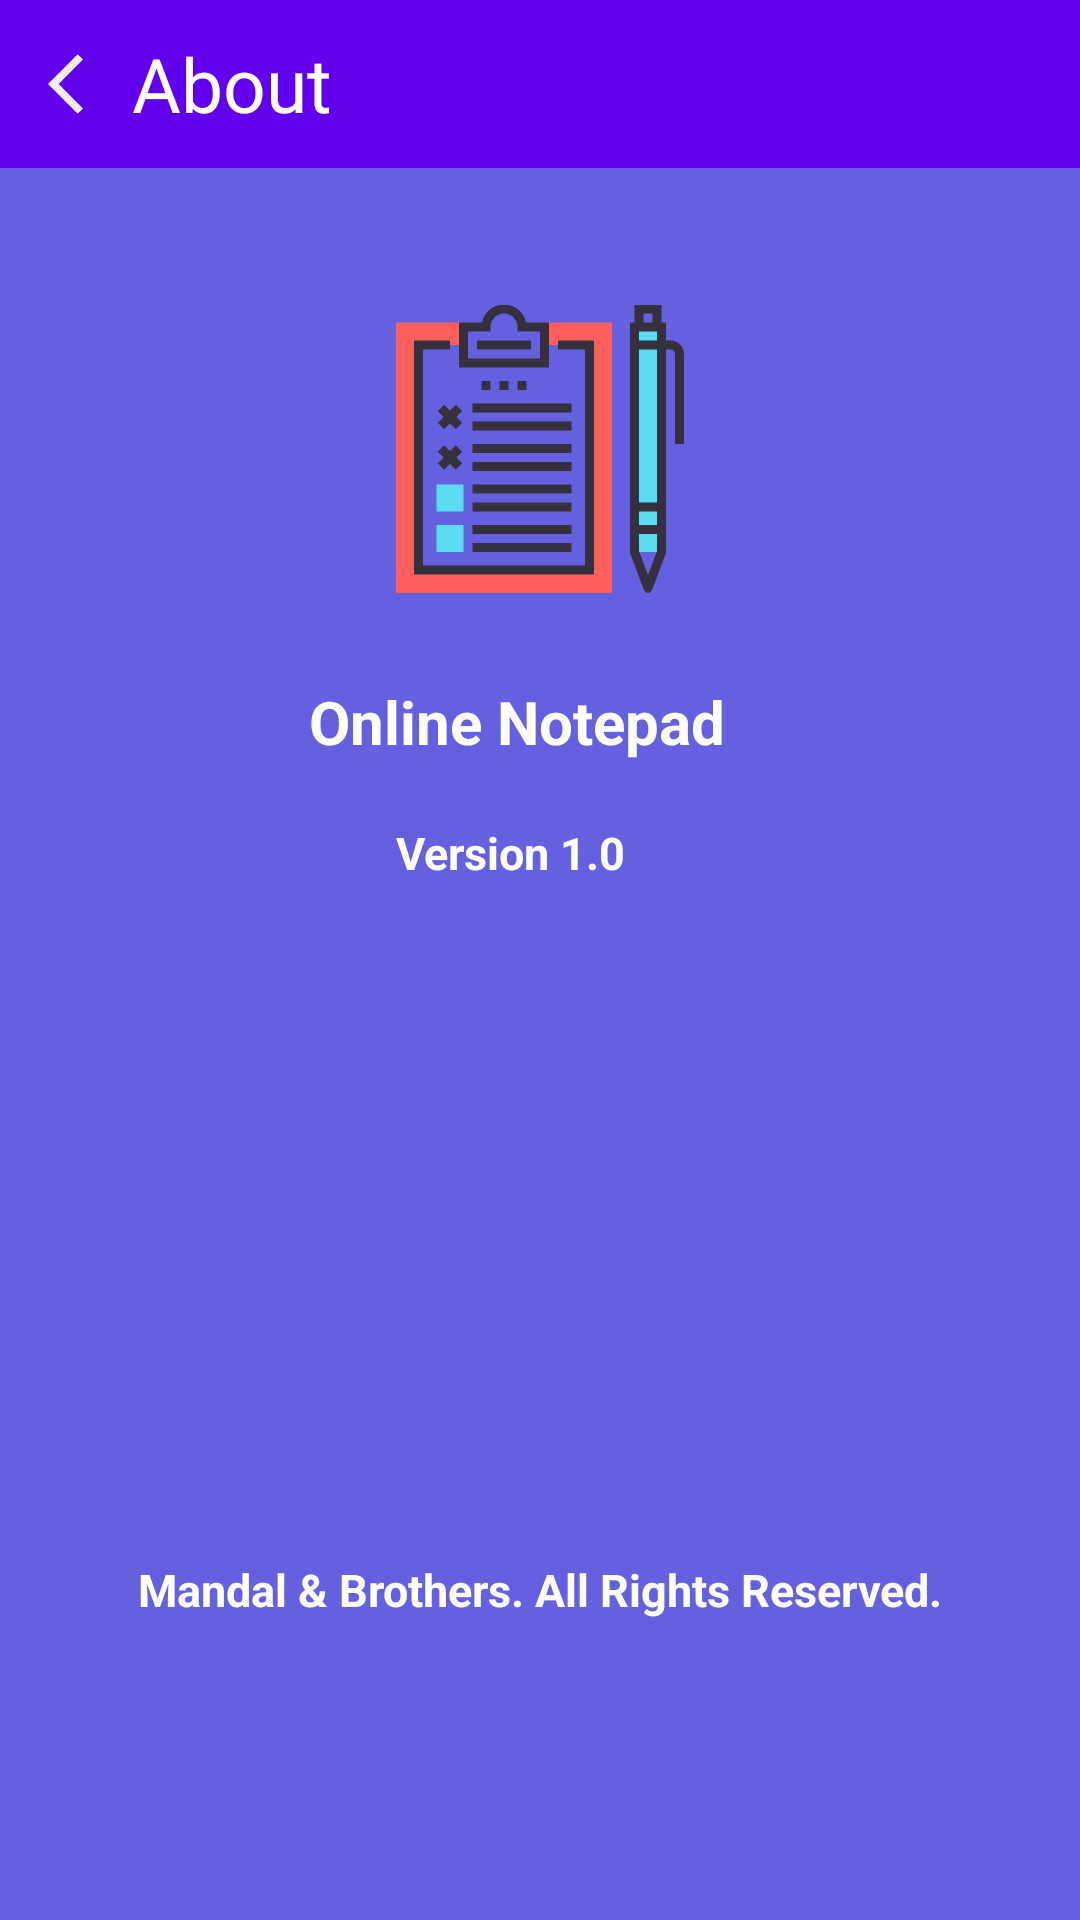

Android layout source for this screen:
<!-- AndroidManifest.xml: application theme Theme.OnlineNotepad -->
<!-- res/layout/activity_about.xml -->
<?xml version="1.0" encoding="utf-8"?>
<androidx.constraintlayout.widget.ConstraintLayout xmlns:android="http://schemas.android.com/apk/res/android"
    xmlns:app="http://schemas.android.com/apk/res-auto"
    xmlns:tools="http://schemas.android.com/tools"
    android:layout_width="match_parent"
    android:layout_height="match_parent"
    android:background="@color/colorPrimary"
    tools:context=".AboutActivity">

    <com.google.android.material.appbar.AppBarLayout
        android:id="@+id/appBar"
        android:layout_width="match_parent"
        android:layout_height="wrap_content"
        app:layout_constraintStart_toStartOf="parent"
        app:layout_constraintTop_toTopOf="parent">

        <androidx.appcompat.widget.Toolbar
            android:id="@+id/toolbar"
            android:layout_width="match_parent"
            android:layout_height="?attr/actionBarSize"
            android:background="?attr/colorPrimary">

            <ImageView
                android:id="@+id/about_back"
                android:clickable="true"
                android:layout_width="wrap_content"
                android:layout_height="wrap_content"
                app:srcCompat="@drawable/ic_back_24"/>

            <TextView
                android:id="@+id/textView5"
                android:layout_width="wrap_content"
                android:layout_height="wrap_content"
                android:text="About"
                android:textSize="25dp"
                android:textColor="@color/white"
                android:layout_marginLeft="20dp"/>

        </androidx.appcompat.widget.Toolbar>

    </com.google.android.material.appbar.AppBarLayout>

    <ImageView
        android:id="@+id/imageView"
        android:layout_width="96dp"
        android:layout_height="99dp"
        android:layout_marginTop="100dp"
        app:layout_constraintEnd_toEndOf="parent"
        app:layout_constraintStart_toStartOf="parent"
        app:layout_constraintTop_toTopOf="parent"
        app:srcCompat="@drawable/logo" />

    <TextView
        android:id="@+id/textView2"
        android:layout_width="wrap_content"
        android:layout_height="wrap_content"
        android:layout_marginTop="28dp"
        android:text="Online Notepad"
        android:textColor="@color/white"
        android:textSize="20dp"
        android:textStyle="bold"
        app:layout_constraintEnd_toEndOf="parent"
        app:layout_constraintHorizontal_bias="0.466"
        app:layout_constraintStart_toStartOf="parent"
        app:layout_constraintTop_toBottomOf="@+id/imageView" />

    <TextView
        android:id="@+id/textView3"
        android:layout_width="wrap_content"
        android:layout_height="wrap_content"
        android:layout_marginBottom="100dp"
        android:text="@string/copyr"
        android:textStyle="bold"
        android:textSize="15dp"
        android:textColor="@color/white"
        app:layout_constraintBottom_toBottomOf="parent"
        app:layout_constraintEnd_toEndOf="parent"
        app:layout_constraintStart_toStartOf="parent" />

    <TextView
        android:id="@+id/textView4"
        android:layout_width="wrap_content"
        android:layout_height="wrap_content"
        android:layout_marginTop="20dp"
        android:text="@string/version"
        android:textColor="@color/white"
        android:textSize="15dp"
        android:textStyle="bold"
        app:layout_constraintEnd_toEndOf="parent"
        app:layout_constraintHorizontal_bias="0.466"
        app:layout_constraintStart_toStartOf="parent"
        app:layout_constraintTop_toBottomOf="@+id/textView2" />
</androidx.constraintlayout.widget.ConstraintLayout>
<!-- resources referenced by this layout -->
<resources>
  <color name="colorPrimary">#6460DF</color>
  <color name="white">#FFFFFFFF</color>
  <!-- drawable ic_back_24 (drawable) -->
  <vector android:height="24dp" android:tint="#F3ECEC"
      android:viewportHeight="24" android:viewportWidth="24"
      android:width="24dp" xmlns:android="http://schemas.android.com/apk/res/android">
      <path android:fillColor="@android:color/white" android:pathData="M11.67,3.87L9.9,2.1 0,12l9.9,9.9 1.77,-1.77L3.54,12z"/>
  </vector>
  <!-- drawable logo: png bitmap (drawable, 6451 bytes) -->
  <string name="copyr">Mandal &amp; Brothers. All Rights Reserved.</string>
  <string name="version">Version 1.0</string>
  <style name="Theme.OnlineNotepad" parent="Theme.MaterialComponents.DayNight.NoActionBar">
          
          <item name="colorPrimary">@color/purple_500</item>
          <item name="colorPrimaryVariant">@color/purple_700</item>
          <item name="colorOnPrimary">@color/white</item>
          
          <item name="colorSecondary">@color/colorPrimary</item>
          <item name="colorSecondaryVariant">@color/colorPrimary</item>
          <item name="colorOnSecondary">@color/black</item>
          
          <item name="android:statusBarColor" tools:targetApi="l">?attr/colorPrimaryVariant</item>
          
      </style>
  <color name="purple_500">#FF6200EE</color>
  <color name="purple_700">#FF3700B3</color>
  <color name="black">#FF000000</color>
</resources>
